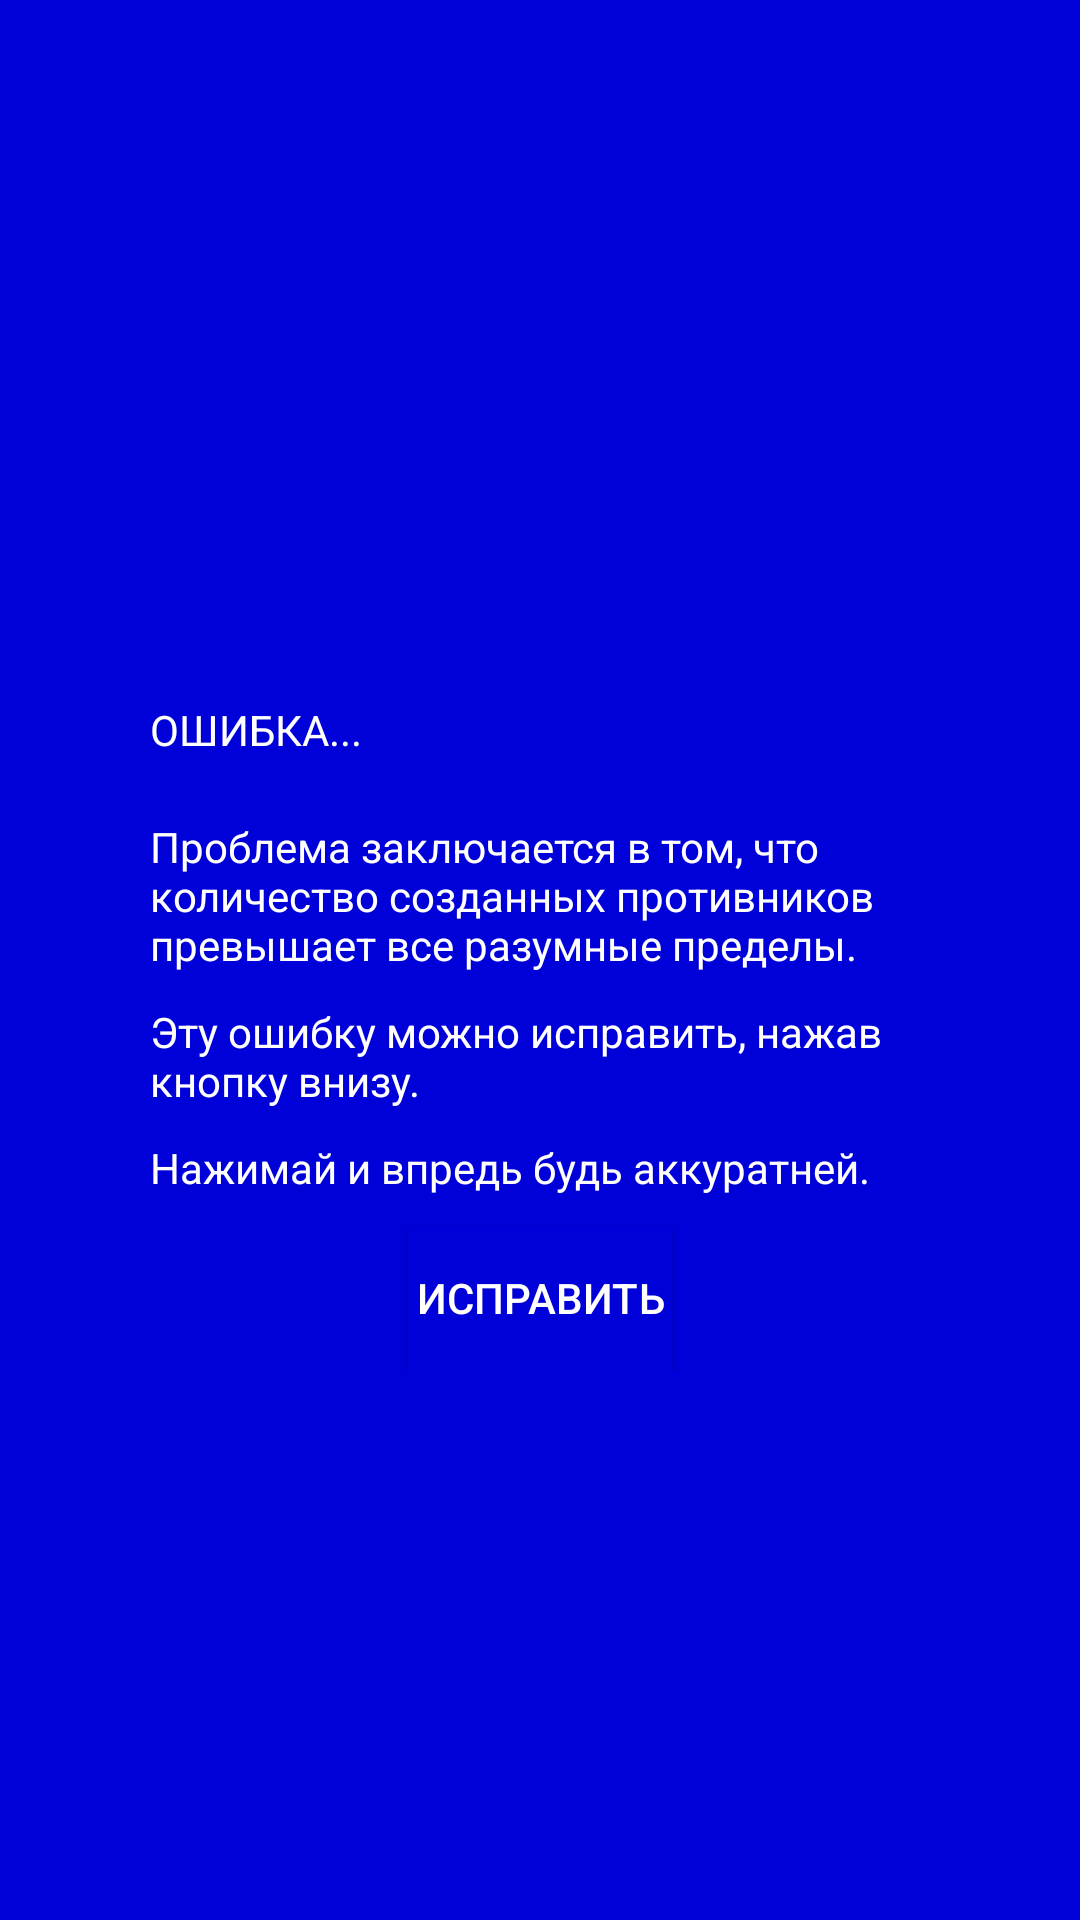

Here is an Android app screen rendered from its layout file. Give the layout XML and the strings, colors and styles it references.
<!-- AndroidManifest.xml: application theme AppTheme -->
<!-- res/layout/activity_error_screen.xml -->
<?xml version="1.0" encoding="utf-8"?>
<android.support.constraint.ConstraintLayout xmlns:android="http://schemas.android.com/apk/res/android"
    xmlns:app="http://schemas.android.com/apk/res-auto"
    xmlns:tools="http://schemas.android.com/tools"
    android:layout_width="match_parent"
    android:layout_height="match_parent"
    tools:context="wordcreators.avoid2.ErrorScreen">

    <ImageView
        android:id="@+id/errorMainMenuScreen"
        android:layout_width="match_parent"
        android:layout_height="match_parent"
        android:background="@color/errorMenu"/>

    <LinearLayout
        android:id="@+id/errorMainMenu"
        android:orientation="vertical"
        android:layout_width="wrap_content"
        android:layout_height="wrap_content"
        app:layout_constraintTop_toTopOf="parent"
        app:layout_constraintLeft_toLeftOf="parent"
        app:layout_constraintRight_toRightOf="parent"
        app:layout_constraintBottom_toBottomOf="parent">

        <TextView
            android:layout_width="wrap_content"
            android:layout_height="wrap_content"
            android:paddingRight="50dp"
            android:paddingLeft="50dp"
            android:paddingTop="50dp"
            android:paddingBottom="10dp"
            android:textColor="@color/white"
            android:text="@string/errorMainStr"/>


        <TextView
            android:layout_width="wrap_content"
            android:layout_height="wrap_content"
            android:paddingRight="50dp"
            android:paddingLeft="50dp"
            android:paddingTop="10dp"
            android:paddingBottom="10dp"
            android:textColor="@color/white"
            android:text="@string/errorMenu1"/>

        <TextView
            android:layout_width="wrap_content"
            android:layout_height="wrap_content"
            android:paddingRight="50dp"
            android:paddingLeft="50dp"
            android:paddingBottom="10dp"
            android:textColor="@color/white"
            android:text="@string/errorMenu2"/>

        <TextView
            android:layout_width="wrap_content"
            android:layout_height="wrap_content"
            android:paddingRight="50dp"
            android:paddingLeft="50dp"
            android:paddingBottom="10dp"
            android:textColor="@color/white"
            android:text="@string/errorMenu3"/>

        <Button
            android:layout_gravity="center"
            android:onClick="restartGame"
            android:layout_width="wrap_content"
            android:layout_height="wrap_content"
            android:text="@string/fixErrorMenu"
            android:textColor="@color/white"
            android:background="@color/errorMenu"/>
    </LinearLayout>

</android.support.constraint.ConstraintLayout>
<!-- resources referenced by this layout -->
<resources>
  <color name="errorMenu">#0001d8</color>
  <color name="white">#ffffff</color>
  <string name="errorMainStr">ОШИБКА...</string>
  <string name="errorMenu1">
          Проблема заключается в том, что количество созданных противников превышает все разумные пределы.
      </string>
  <string name="errorMenu2">
          Эту ошибку можно исправить, нажав кнопку внизу.
      </string>
  <string name="errorMenu3">
          Нажимай и впредь будь аккуратней.
      </string>
  <string name="fixErrorMenu">Исправить</string>
  <style name="AppTheme" parent="Theme.AppCompat.NoActionBar">
          
          <item name="colorPrimary">@color/topActivity</item>
          <item name="colorPrimaryDark">@color/topActivity</item>
          <item name="colorAccent">@color/white</item>
      </style>
  <color name="topActivity">#bc9874</color>
</resources>
